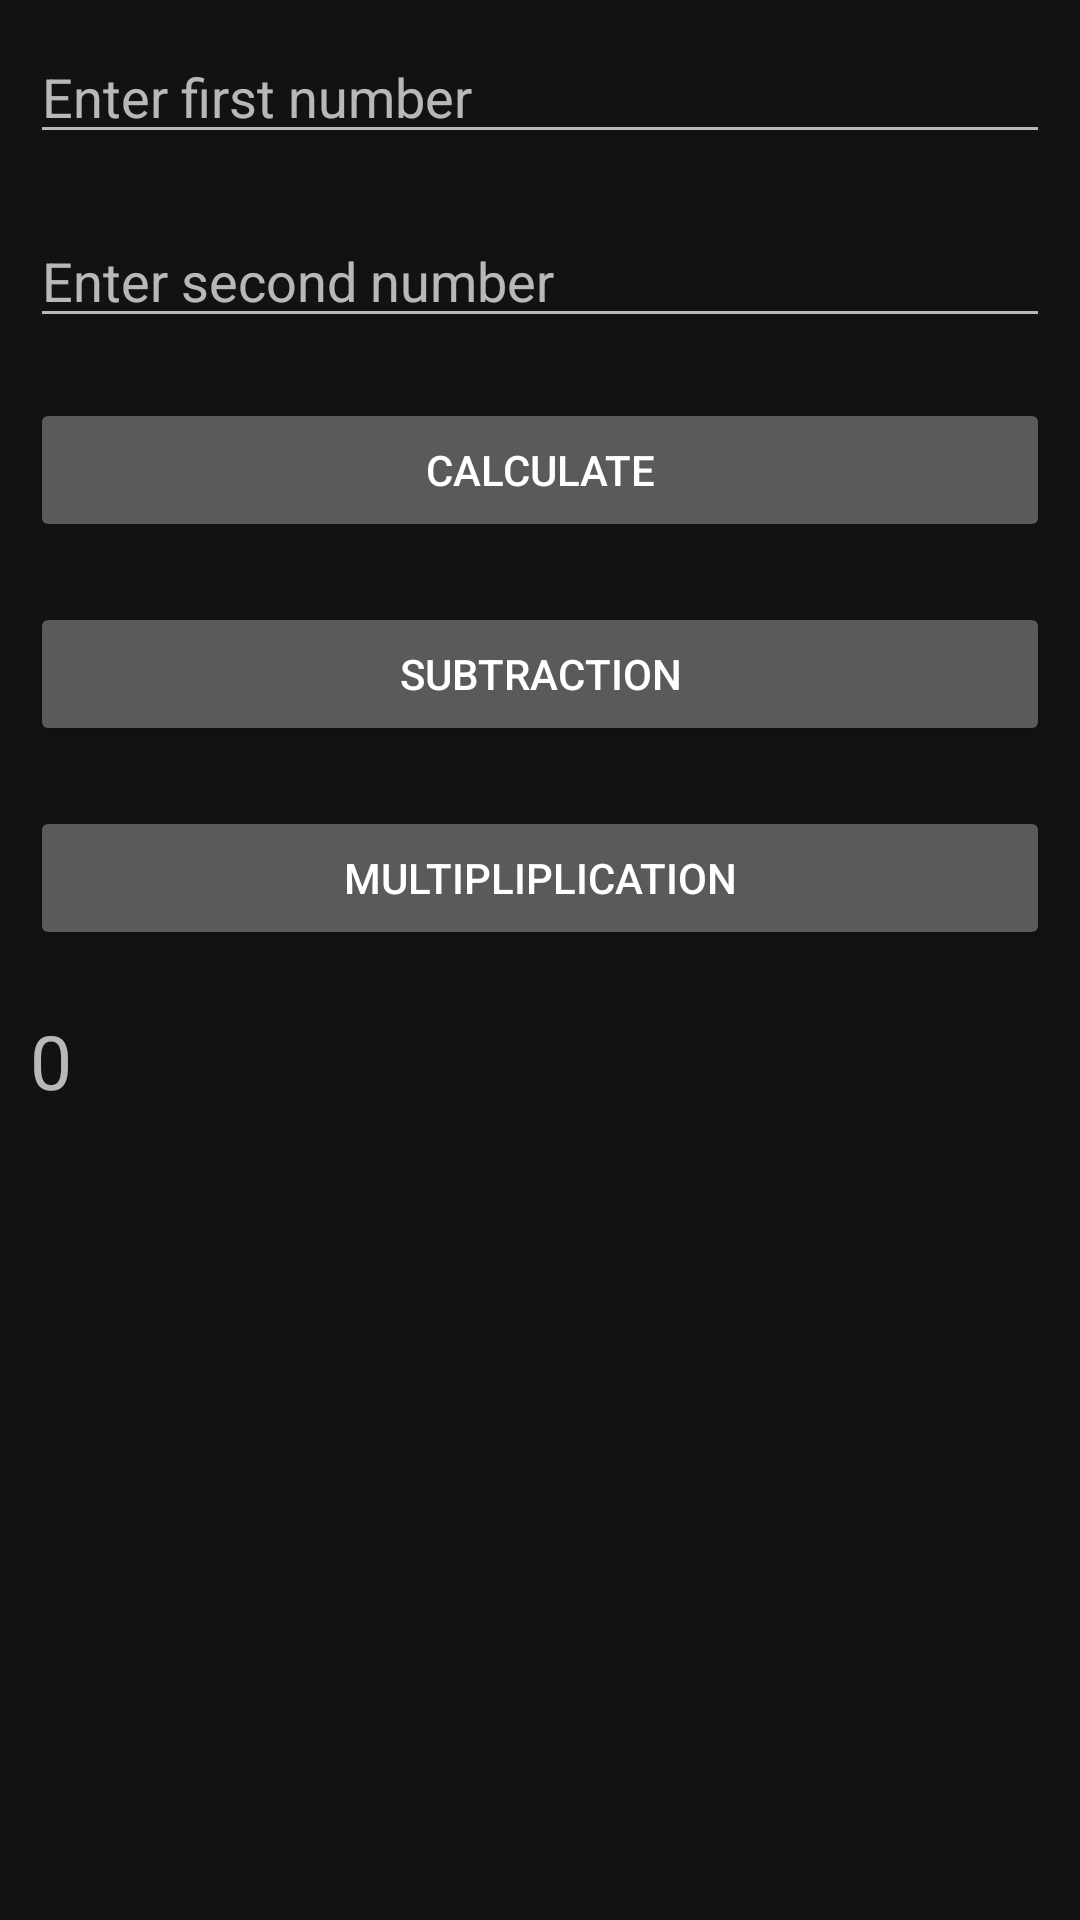

Here is an Android app screen rendered from its layout file. Give the layout XML and the strings, colors and styles it references.
<!-- AndroidManifest.xml: application theme Theme.AndroidApp25D -->
<!-- res/layout/activity_main.xml -->
<?xml version="1.0" encoding="utf-8"?>
<LinearLayout
    xmlns:android="http://schemas.android.com/apk/res/android"
    xmlns:app="http://schemas.android.com/apk/res-auto"
    xmlns:tools="http://schemas.android.com/tools"
    android:layout_width="match_parent"
    android:layout_height="match_parent"
    android:orientation="vertical"
    tools:context=".MainActivity">

    <EditText
        android:id="@+id/etFirst"
        android:layout_margin="10dp"
        android:inputType="number"
        android:hint="Enter first number"
        android:layout_width="match_parent"
        android:layout_height="wrap_content"/>
    <EditText
        android:id="@+id/etSecond"
        android:layout_margin="10dp"
        android:inputType="number"
        android:hint="Enter second number"
        android:layout_width="match_parent"
        android:layout_height="wrap_content"/>

    <Button
        android:id="@+id/btnCalculate"
        android:layout_margin="10dp"
        android:layout_width="match_parent"
        android:layout_height="wrap_content"
        android:text="Calculate"/>

    <Button
        android:id="@+id/btnSubtraction"
        android:layout_margin="10dp"
        android:layout_width="match_parent"
        android:layout_height="wrap_content"
        android:text="Subtraction"/>

    <Button
        android:id="@+id/btnMultiplication"
        android:layout_margin="10dp"
        android:layout_width="match_parent"
        android:layout_height="wrap_content"
        android:text="Multipliplication"/>


    <TextView
        android:id="@+id/tvResult"
        android:layout_margin="10dp"
        android:textSize="25sp"
        android:layout_width="match_parent"
        android:layout_height="wrap_content"
        android:text="0"/>

</LinearLayout>
<!-- resources referenced by this layout -->
<resources>
  <style name="Theme.AndroidApp25D" parent="Theme.MaterialComponents.NoActionBar">
          
          <item name="colorPrimary">@color/purple_500</item>
          <item name="colorPrimaryVariant">@color/purple_700</item>
          <item name="colorOnPrimary">@color/white</item>
          
          <item name="colorSecondary">@color/teal_200</item>
          <item name="colorSecondaryVariant">@color/teal_700</item>
          <item name="colorOnSecondary">@color/black</item>
          
          <item name="android:statusBarColor" tools:targetApi="l">?attr/colorPrimaryVariant</item>
          
      </style>
  <!-- not gathered from this repository: default colours our renderer supplied (Android Studio template values) -->
  <color name="purple_500">#FF6200EE</color>
  <color name="purple_700">#FF3700B3</color>
  <color name="teal_200">#FF03DAC5</color>
  <color name="teal_700">#FF018786</color>
  <color name="black">#FF000000</color>
  <color name="white">#FFFFFFFF</color>
</resources>
